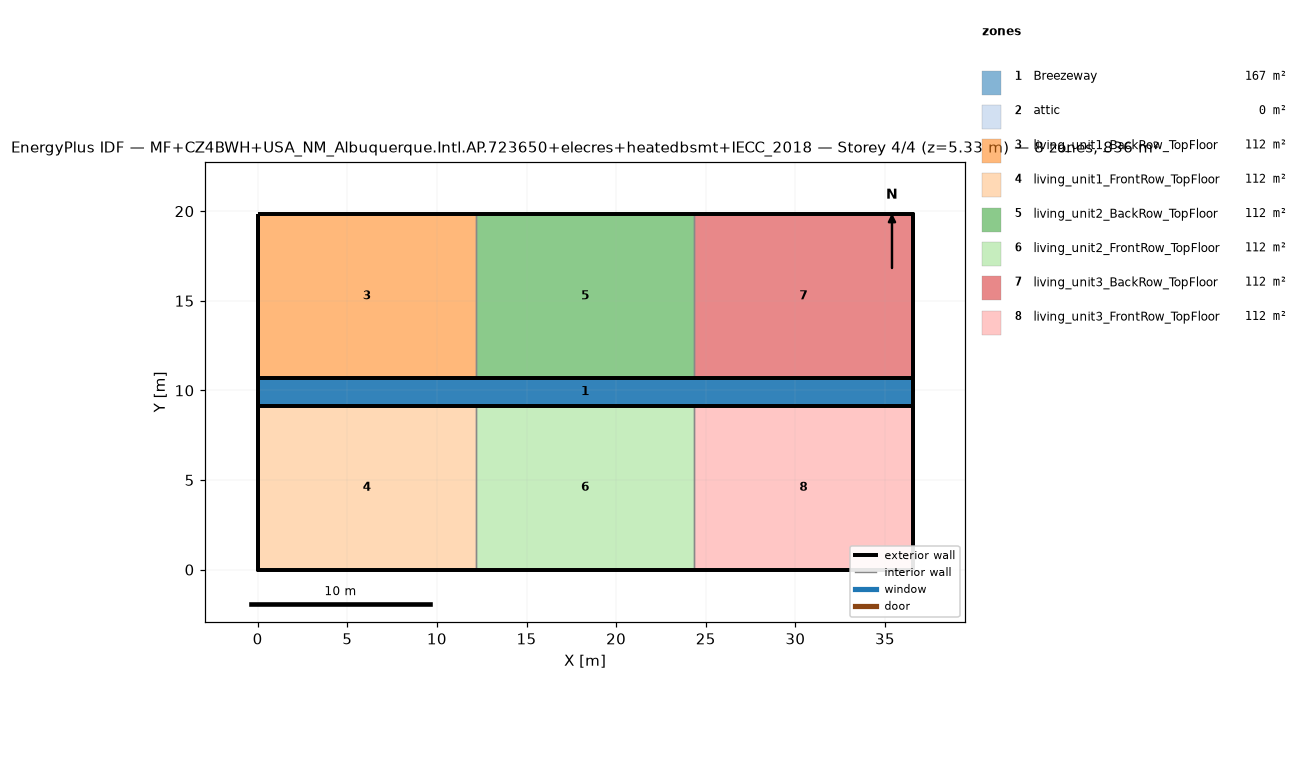
=== STOREY PLAN SPEC (per zone: floor XY polygon, exterior-wall plan segments, windows/doors) ===
zone 1: Breezeway  (167.0 m²)
  floor: (36.54, 9.16) (0.00, 9.16) (0.00, 10.68) (36.54, 10.68)
  floor: (36.54, 9.16) (0.00, 9.16) (0.00, 10.68) (36.54, 10.68)
  floor: (36.54, 9.16) (0.00, 9.16) (0.00, 10.68) (36.54, 10.68)
zone 2: attic  (0.0 m²)
  exterior wall: (36.54, 0.00) – (36.54, 19.84) – (36.54, 9.92)  [29.8 m]
  exterior wall: (0.00, 19.84) – (0.00, 0.00) – (0.00, 9.92)  [29.8 m]
zone 3: living_unit1_BackRow_TopFloor  (111.5 m²)
  floor: (12.18, 10.68) (0.00, 10.68) (0.00, 19.84) (12.18, 19.84)
  exterior wall: (12.18, 19.84) – (0.00, 19.84)  [12.2 m]
  exterior wall: (0.00, 19.84) – (0.00, 10.68)  [9.2 m]
  exterior wall: (0.00, 10.68) – (12.18, 10.68)  [12.2 m]
  interior walls: 1
zone 4: living_unit1_FrontRow_TopFloor  (111.5 m²)
  floor: (12.18, 0.00) (0.00, 0.00) (0.00, 9.16) (12.18, 9.16)
  exterior wall: (0.00, 0.00) – (12.18, 0.00)  [12.2 m]
  exterior wall: (0.00, 9.16) – (0.00, 0.00)  [9.2 m]
  exterior wall: (12.18, 9.16) – (0.00, 9.16)  [12.2 m]
  interior walls: 1
zone 5: living_unit2_BackRow_TopFloor  (111.5 m²)
  floor: (24.36, 10.68) (12.18, 10.68) (12.18, 19.84) (24.36, 19.84)
  exterior wall: (12.18, 10.68) – (24.36, 10.68)  [12.2 m]
  exterior wall: (24.36, 19.84) – (12.18, 19.84)  [12.2 m]
  interior walls: 2
zone 6: living_unit2_FrontRow_TopFloor  (111.5 m²)
  floor: (24.36, 0.00) (12.18, 0.00) (12.18, 9.16) (24.36, 9.16)
  exterior wall: (12.18, 0.00) – (24.36, 0.00)  [12.2 m]
  exterior wall: (24.36, 9.16) – (12.18, 9.16)  [12.2 m]
  interior walls: 2
zone 7: living_unit3_BackRow_TopFloor  (111.5 m²)
  floor: (36.54, 10.68) (24.36, 10.68) (24.36, 19.84) (36.54, 19.84)
  exterior wall: (36.54, 10.68) – (36.54, 19.84)  [9.2 m]
  exterior wall: (36.54, 19.84) – (24.36, 19.84)  [12.2 m]
  exterior wall: (24.36, 10.68) – (36.54, 10.68)  [12.2 m]
  interior walls: 1
zone 8: living_unit3_FrontRow_TopFloor  (111.5 m²)
  floor: (36.54, 0.00) (24.36, 0.00) (24.36, 9.16) (36.54, 9.16)
  exterior wall: (24.36, 0.00) – (36.54, 0.00)  [12.2 m]
  exterior wall: (36.54, 0.00) – (36.54, 9.16)  [9.2 m]
  exterior wall: (36.54, 9.16) – (24.36, 9.16)  [12.2 m]
  interior walls: 1

=== DERIVED (storey summary) ===
Building: MF+CZ4BWH+USA_NM_Albuquerque.Intl.AP.723650+elecres+heatedbsmt+IECC_2018
Storey: 4 of 4  (floor level z = 5.33 m)
Storey gross floor area: 836.2 m²
Zones on this storey: 8
  - Breezeway: floor 167.0 m²
  - attic: floor 0.0 m²; exterior wall 59.5 m (81.9 m²); WWR 0.0%
  - living_unit1_BackRow_TopFloor: floor 111.5 m²; exterior wall 33.5 m (86.9 m²); WWR 0.0%
  - living_unit1_FrontRow_TopFloor: floor 111.5 m²; exterior wall 33.5 m (86.9 m²); WWR 0.0%
  - living_unit2_BackRow_TopFloor: floor 111.5 m²; exterior wall 24.4 m (63.1 m²); WWR 0.0%
  - living_unit2_FrontRow_TopFloor: floor 111.5 m²; exterior wall 24.4 m (63.1 m²); WWR 0.0%
  - living_unit3_BackRow_TopFloor: floor 111.5 m²; exterior wall 33.5 m (86.9 m²); WWR 0.0%
  - living_unit3_FrontRow_TopFloor: floor 111.5 m²; exterior wall 33.5 m (86.9 m²); WWR 0.0%
Zone adjacency (shared interzone walls):
  - living_unit1_BackRow_TopFloor ↔ living_unit2_BackRow_TopFloor
  - living_unit1_FrontRow_TopFloor ↔ living_unit2_FrontRow_TopFloor
  - living_unit2_BackRow_TopFloor ↔ living_unit3_BackRow_TopFloor
  - living_unit2_FrontRow_TopFloor ↔ living_unit3_FrontRow_TopFloor